Labelled photos from "dataset", an image-classification folder in iDanishDev/Maize-Disease-Detection. The possible labels are: maize blight, maize common rust, maize gray leaf spot, maize healthy.

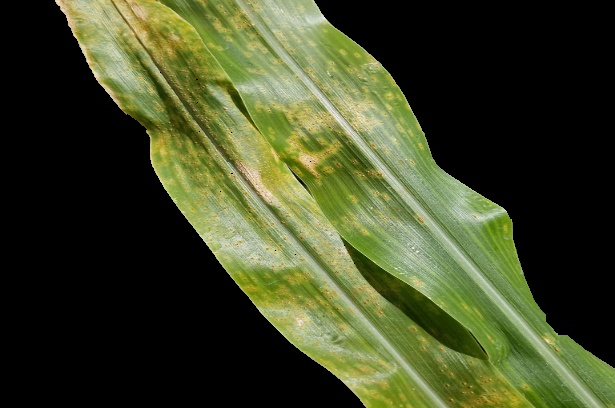
Label: maize common rust

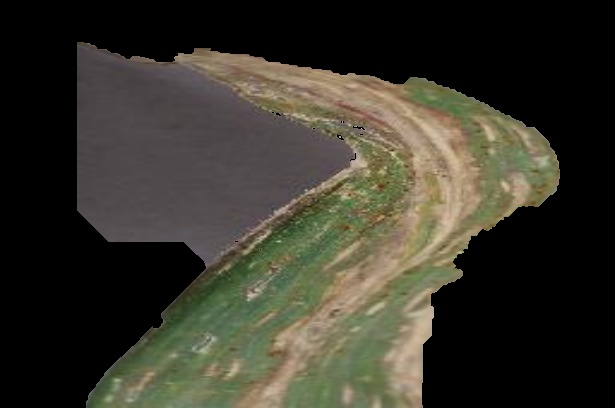
Label: maize gray leaf spot

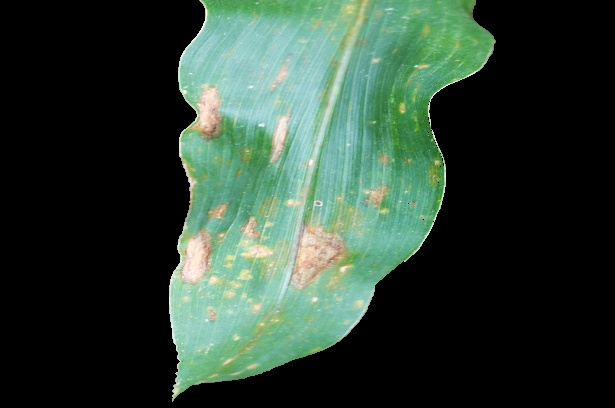
Label: maize blight

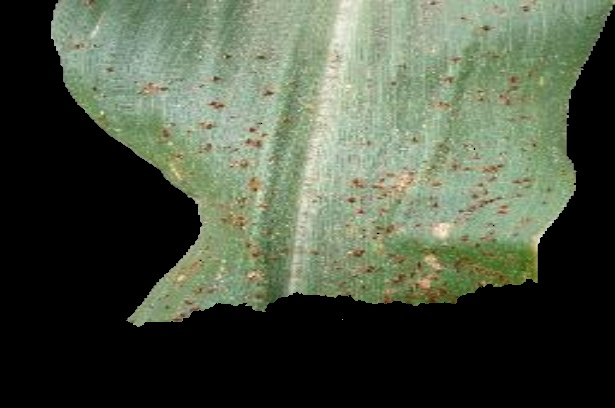
Label: maize common rust

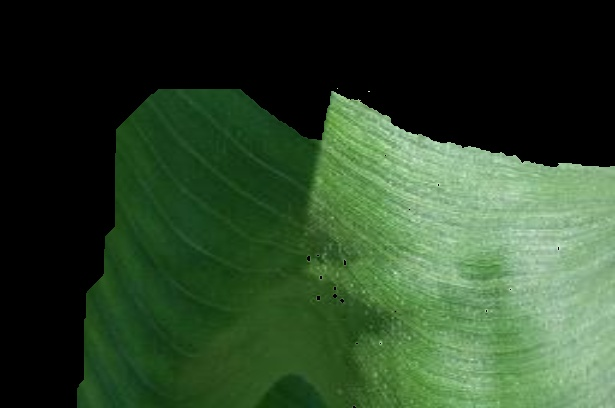
Label: maize healthy

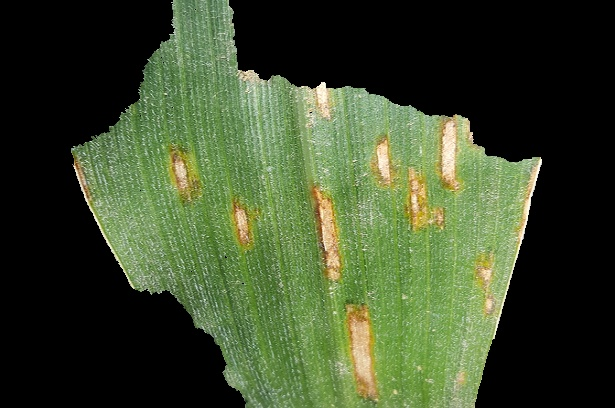
Label: maize blight
